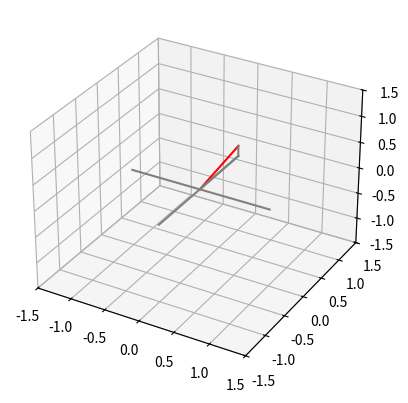

Here is the Python script that generated this plot:
#===============================================================================
# animation_2D_clock.py
#
# Animates the minute handle of an analog clock using matplotlib
#
# Author(s):
# [redacted]
#
# Last update:
#   Feb 2, 2022
#===============================================================================
import numpy as np
import matplotlib.pyplot as plt

TOTAL_TIME = 60  # (seconds)
fig = plt.figure()
ax = plt.axes(projection='3d')
for time in range(TOTAL_TIME+1):
    theta = np.radians(6*time)
    x = np.sin(theta)
    y = np.cos(theta)
    z = np.cos(theta)/5
    plt.cla()
    ax.plot([0, x], [0, y], [0, z], 'r')
    ax.plot([0, x], [0, y], [0, 0], 'gray')
    ax.plot([x, x], [y, y], [0, z], 'gray')
    ax.plot([-1, 1], [0.0, 0.0], 'gray')
    ax.plot([0.0, 0.0], [-1, 1], 'gray')
    ax.set(xlim=(-1.5, 1.5), ylim=(-1.5, 1.5), zlim=(-1.5, 1.5))
    # ax.grid(True)
    plt.pause(1/60)
plt.show()
